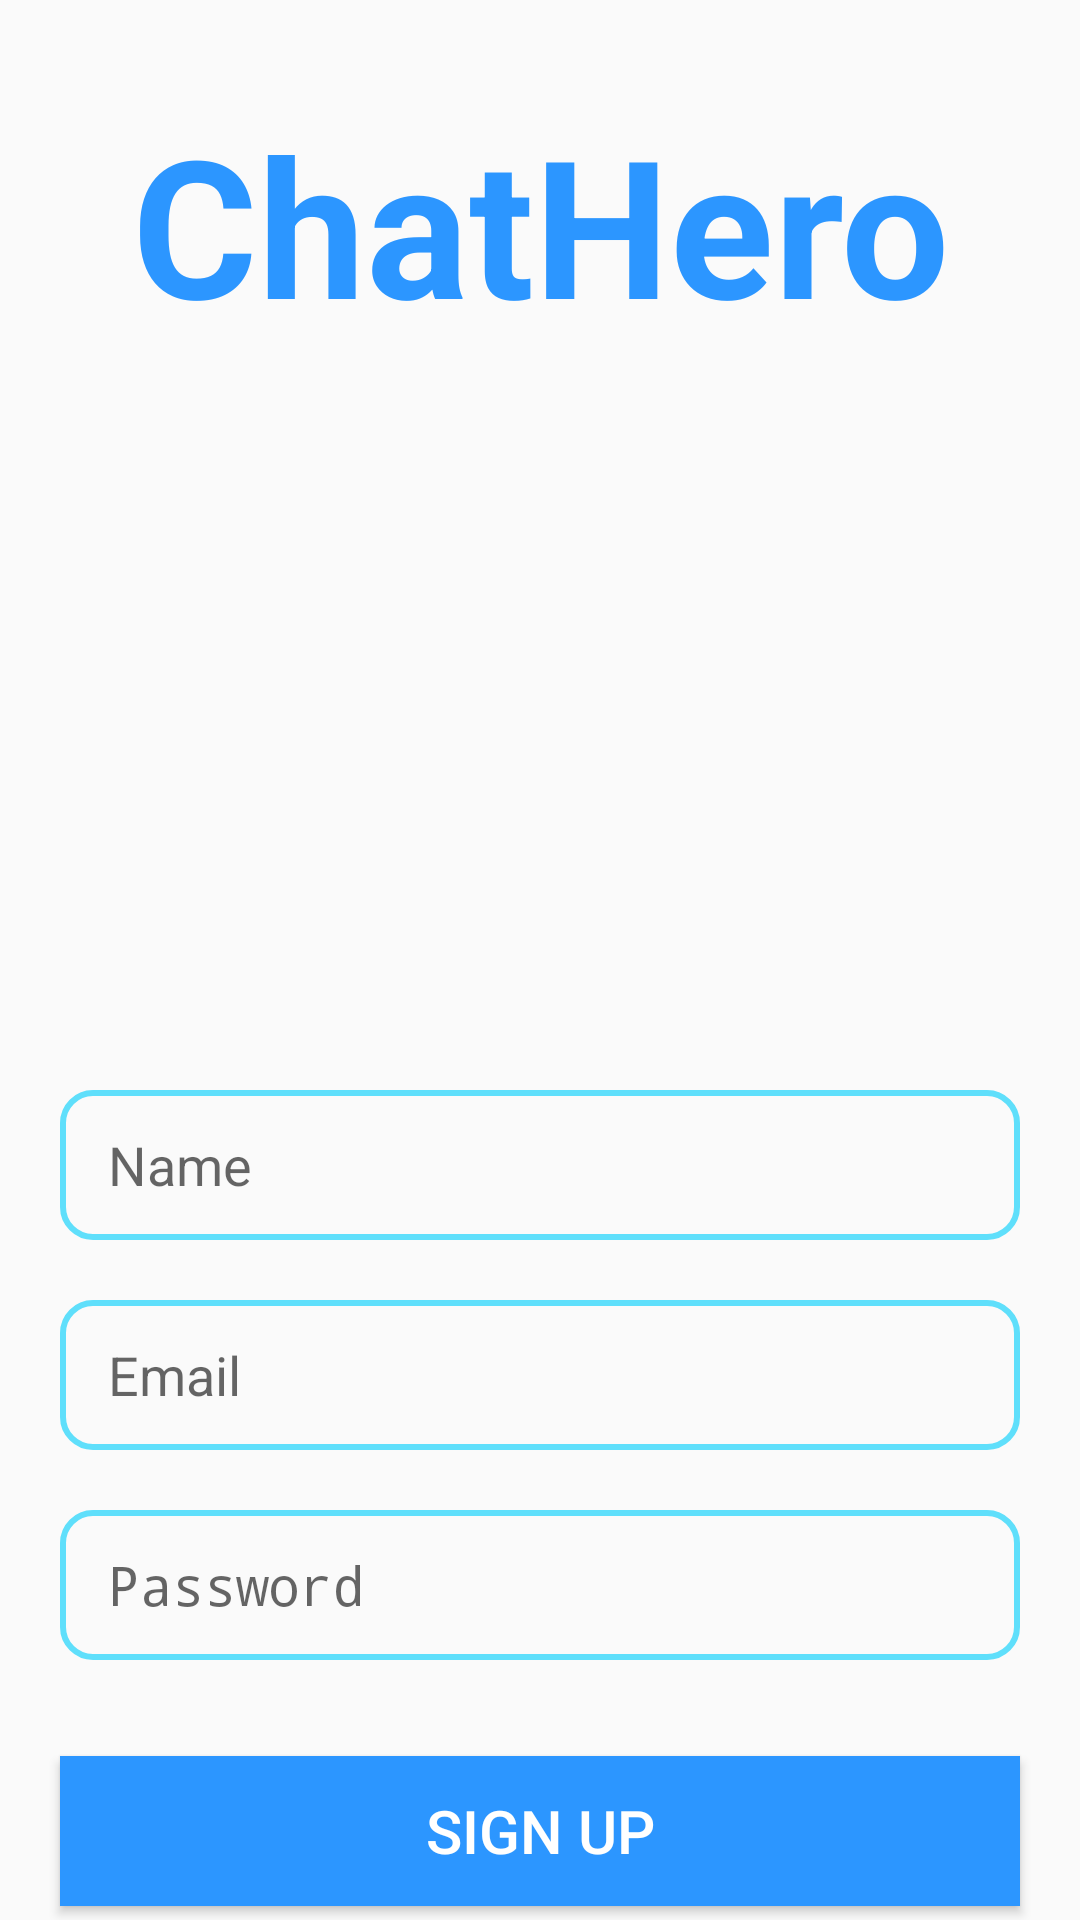

This screen was rendered from an Android layout file. Write that file and the resources it references.
<!-- AndroidManifest.xml: application theme Theme.ChatHero -->
<!-- res/layout/activity_signup.xml -->
<?xml version="1.0" encoding="utf-8"?>
<RelativeLayout xmlns:android="http://schemas.android.com/apk/res/android"
    xmlns:tools="http://schemas.android.com/tools"
    android:layout_width="match_parent"
    android:layout_height="match_parent"
    tools:context=".SignUpActivity">

    <TextView
        android:id="@+id/appTitle"
        android:layout_width="match_parent"
        android:layout_height="wrap_content"
        android:layout_alignParentStart="true"
        android:layout_alignParentTop="true"
        android:layout_alignParentEnd="true"
        android:layout_marginLeft="20dp"
        android:layout_marginTop="32dp"
        android:layout_marginRight="20dp"
        android:text="@string/ChatHero"
        android:textAlignment="center"
        android:textColor="@color/custom_blue"
        android:background="@color/custom_transparent"
        android:textSize="64sp"
        android:textStyle="bold" />

    <ImageView
        android:id="@+id/appLogo"
        android:layout_width="150dp"
        android:layout_height="150dp"
        android:layout_below="@+id/appTitle"
        android:layout_centerHorizontal="true"
        android:layout_marginTop="32dp"
        android:src="@drawable/chat"
        android:background="@color/custom_transparent"
        android:contentDescription="@string/ChatHero_logo" />

    <EditText
        android:id="@+id/editTextName"
        android:layout_width="match_parent"
        android:layout_height="wrap_content"
        android:minHeight="50dp"
        android:layout_below="@+id/appLogo"
        android:layout_marginLeft="20dp"
        android:layout_marginTop="64dp"
        android:layout_marginRight="20dp"
        android:background="@drawable/edit_background"
        android:hint="@string/name"
        android:paddingStart="16dp"
        android:paddingEnd="16dp"
        android:autofillHints="Name"
        android:inputType="textPersonName"
        android:layout_alignParentStart="true"
        android:layout_alignParentEnd="true" />

    <EditText
        android:id="@+id/editTextEmail"
        android:layout_width="match_parent"
        android:layout_height="wrap_content"
        android:minHeight="50dp"
        android:layout_below="@+id/editTextName"
        android:layout_marginLeft="20dp"
        android:layout_marginTop="20dp"
        android:layout_marginRight="20dp"
        android:background="@drawable/edit_background"
        android:hint="@string/email"
        android:paddingStart="16dp"
        android:paddingEnd="16dp"
        android:autofillHints="emailAddress"
        android:inputType="textEmailAddress"
        android:layout_alignParentStart="true"
        android:layout_alignParentEnd="true" />

    <EditText
        android:id="@+id/editTextPassword"
        android:layout_width="match_parent"
        android:layout_height="wrap_content"
        android:minHeight="50dp"
        android:layout_below="@+id/editTextEmail"
        android:layout_marginLeft="20dp"
        android:layout_marginTop="20dp"
        android:layout_marginRight="20dp"
        android:background="@drawable/edit_background"
        android:hint="@string/password"
        android:paddingStart="16dp"
        android:paddingEnd="16dp"
        android:autofillHints="password"
        android:inputType="textPassword"
        android:layout_alignParentStart="true"
        android:layout_alignParentEnd="true" />

    <Button
        android:id="@+id/signupButton"
        android:layout_width="match_parent"
        android:layout_height="wrap_content"
        android:minHeight="50dp"
        android:layout_below="@+id/editTextPassword"
        android:layout_alignParentStart="true"
        android:layout_alignParentEnd="true"
        android:layout_marginLeft="20dp"
        android:layout_marginTop="32dp"
        android:layout_marginRight="20dp"
        android:background="@color/custom_blue"
        android:text="@string/sign_up"
        android:textSize="20sp"
        android:textColor="@color/white" />

    <Button
        android:id="@+id/loginButton"
        android:layout_width="match_parent"
        android:layout_height="wrap_content"
        android:layout_below="@+id/signupButton"
        android:layout_alignParentStart="true"
        android:layout_alignParentEnd="true"
        android:layout_marginLeft="20dp"
        android:layout_marginTop="2dp"
        android:layout_marginRight="20dp"
        android:background="@color/custom_transparent"
        android:minHeight="50dp"
        android:text="@string/already_have_an_account_login_here"
        android:textAlignment="center"
        android:textAllCaps="false"
        android:textColor="@color/custom_light_blue" />

</RelativeLayout>
<!-- resources referenced by this layout -->
<resources>
  <color name="custom_blue">#2C96FF</color>
  <color name="custom_light_blue">#5FDFFB</color>
  <color name="custom_transparent">#00FFFFFF</color>
  <color name="white">#FFFFFFFF</color>
  <!-- drawable edit_background (drawable) -->
  <?xml version="1.0" encoding="utf-8"?>
  <shape xmlns:android="http://schemas.android.com/apk/res/android">
      <corners android:radius="10dp"/>
      <background android:color="@color/custom_transparent"/>
      <stroke android:color="@color/custom_light_blue" android:width="2dp"/>
  </shape>
  <string name="ChatHero">ChatHero</string>
  <string name="ChatHero_logo">ChatHero logo</string>
  <string name="already_have_an_account_login_here">Already have an account? Login here</string>
  <string name="email">Email</string>
  <string name="name">Name</string>
  <string name="password">Password</string>
  <string name="sign_up">Sign Up</string>
  <style name="Theme.ChatHero" parent="android:Theme.Material.Light.NoActionBar" />
</resources>
